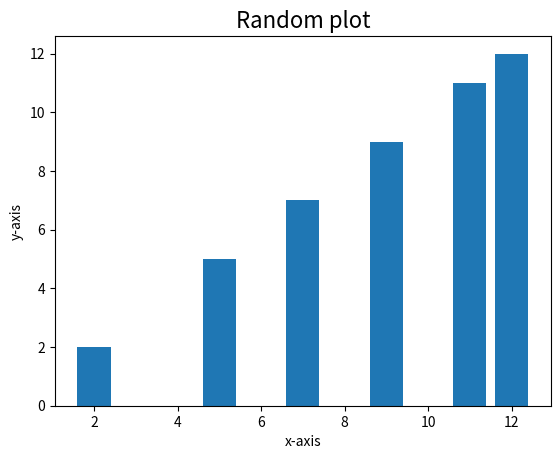

This figure's Python source:
import matplotlib
from matplotlib import pyplot as plt
plt.title("Random plot", fontsize=16)
plt.xlabel("x-axis")
plt.ylabel("y-axis")
plt.bar([2,5,7,9,11,12],[2,5,7,9,11,12])
plt.show()

list1 = [1,2,3,4,5]

list2 = list(filter(lambda x: True if x > 3 else False, list1))
print(list2)